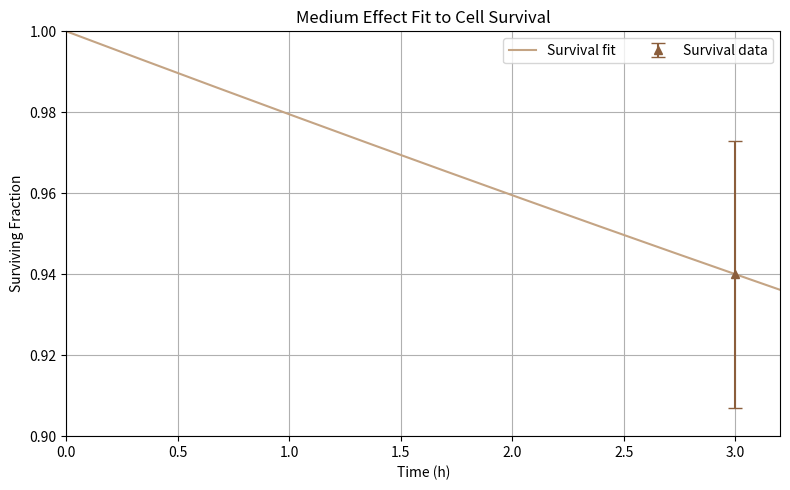

Generate this figure with matplotlib:
import numpy as np
import matplotlib.pyplot as plt

# Given constants
lambda_Lu = 4.323e-3  # h⁻¹
A0 = 0.4              # MBq
alpha = 0.16          # Gy⁻¹
t_cal = 3.0           # calibration time in hours
S_cal = 0.94          # observed survival at t_cal
S_err = 0.033         # observed survival error at t_cal

# Analytical formula for Si
Si = - (lambda_Lu) / (alpha * A0) * np.log(S_cal) / (1 - np.exp(-lambda_Lu * t_cal))
print(f"Calibrated S_i = {Si:.6f} MBq⁻¹·Gy·h⁻¹")

# Time axis and predicted S(t)
t = np.linspace(0, 3.2, 300)
D = (Si * A0 / lambda_Lu) * (1 - np.exp(-lambda_Lu * t))
S = np.exp(-alpha * D)

# Plot
plt.figure(figsize=(8, 5))
plt.errorbar([t_cal], [S_cal], [S_err], fmt='^', label='Survival data', capsize=5, color='#8B5E3C')
plt.plot(t, S, label='Survival fit', color='#C4A484')
plt.title('Medium Effect Fit to Cell Survival')
plt.xlabel('Time (h)')
plt.ylabel('Surviving Fraction')
plt.xlim([0, 3.2])
plt.ylim([0.9, 1])
plt.legend(ncol=2)
plt.grid(True)
plt.tight_layout()
plt.show()
